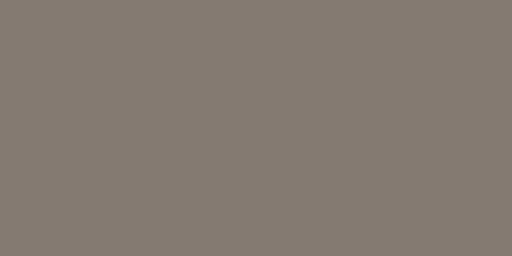
t = 0.00 s
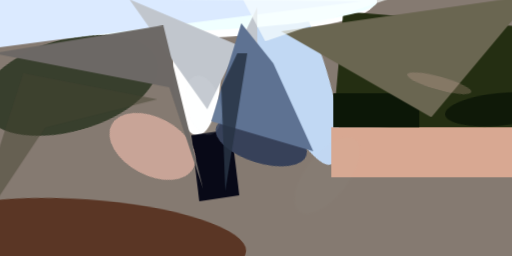
t = 2.99 s
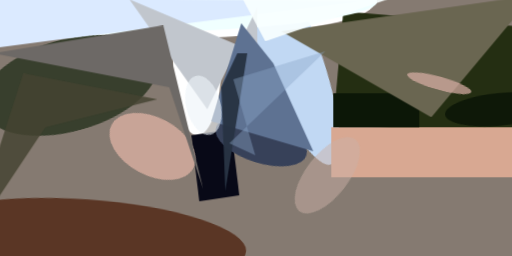
t = 3.12 s
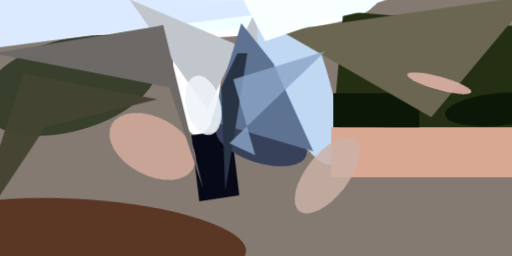
t = 3.24 s
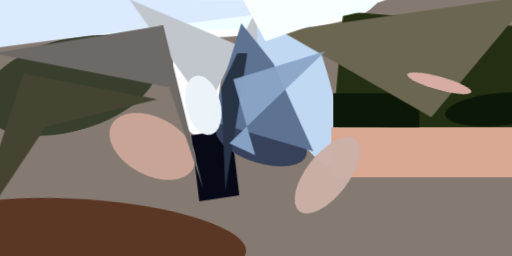
t = 3.37 s
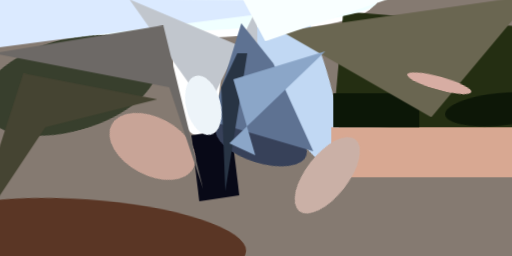
t = 3.49 s

The animated SVG that drew these frames (rendered in a browser with its animation timeline set to each time). Animation: 1 CSS @keyframes rule; one cycle of 3.49 s.

<svg xmlns="http://www.w3.org/2000/svg" viewBox="0 0 400 200"><style>@keyframes a{from{opacity: 0}to{opacity: 1}}g&gt;*{opacity: 0;animation: a .5s forwards}</style><path fill="#857a71" d="M0 0h400v200H0z"/><g transform="translate(1 1) scale(1.5625)"><ellipse fill="#fff" rx="1" ry="1" transform="matrix(-.28065 -16.0783 105.06103 -1.83385 81 3)" style="animation-delay:0s"/><path fill="#242e12" d="M166 61l5-56 93 8-5 56z" style="animation-delay:.188s"/><ellipse fill="#fff" cx="98" cy="32" rx="12" ry="35" style="animation-delay:.376s"/><ellipse fill="#383f2d" rx="1" ry="1" transform="matrix(6.1868 22.1586 -43.48381 12.1409 34 42)" style="animation-delay:.562s"/><ellipse fill="#c1d8f3" rx="1" ry="1" transform="matrix(22.1752 58.52554 -13.8812 5.25955 143 23)" style="animation-delay:.746s"/><ellipse fill="#5a3625" rx="1" ry="1" transform="rotate(-176 23 59) scale(80.79367 20.44438)" style="animation-delay:.927s"/><ellipse fill="azure" cx="15" rx="173" ry="17" style="animation-delay:1.104s"/><path fill="#080917" d="M119 97l-20 3-4-33 20-3z" style="animation-delay:1.277s"/><path fill="#d8a892" d="M165 63h91v25h-91z" style="animation-delay:1.445s"/><path fill="#0c1707" d="M166 46h43v17h-43z" style="animation-delay:1.607s"/><path fill="#6a6651" d="M215 58l-75-43L266-3z" style="animation-delay:1.763s"/><ellipse fill="#374159" rx="1" ry="1" transform="matrix(3.22808 -10.40588 22.58844 7.00731 130 70)" style="animation-delay:1.912s"/><ellipse fill="#c8a497" rx="1" ry="1" transform="rotate(118 16 59) scale(14.45998 23.13289)" style="animation-delay:2.054s"/><path fill="#dbeaff" d="M22 20L180 0-11-2l-5 27z" style="animation-delay:2.187s"/><path fill="#c1c6cd" d="M64-1l64 27V3l-25 51z" style="animation-delay:2.312s"/><path fill="#5e7292" d="M136 31l20 44-51-15 15-49z" style="animation-delay:2.427s"/><path fill="#6d6966" d="M84 43L-4 26l85-14 20 82z" style="animation-delay:2.533s"/><ellipse fill="#0d1707" rx="1" ry="1" transform="matrix(-.80045 -8.13198 27.09816 -2.66733 249 54)" style="animation-delay:2.629s"/><path fill="#283444" d="M123 26l-11 69-2-52 8-17z" style="animation-delay:2.714s"/><path fill="#f9ffff" d="M116-10l16 30 102-35z" style="animation-delay:2.789s"/><path fill="#454432" d="M-16 120l38-57 56-14-67-13z" style="animation-delay:2.853s"/><ellipse fill="#d7ada3" rx="1" ry="1" transform="matrix(16.02493 4.41002 -.8754 3.18097 219 41)" style="animation-delay:2.906s"/><ellipse fill="#edf4f9" rx="1" ry="1" transform="matrix(3.7448 14.69142 -8.31384 2.11917 101 52)" style="animation-delay:2.947s"/><ellipse fill="#cab0a6" rx="1" ry="1" transform="matrix(-13.98958 17.96478 -8.36863 -6.51684 163 87)" style="animation-delay:2.976s"/><path fill="#8ba6c8" d="M114 71l48-46-46 14 11 38z" style="animation-delay:2.994s"/></g></svg>